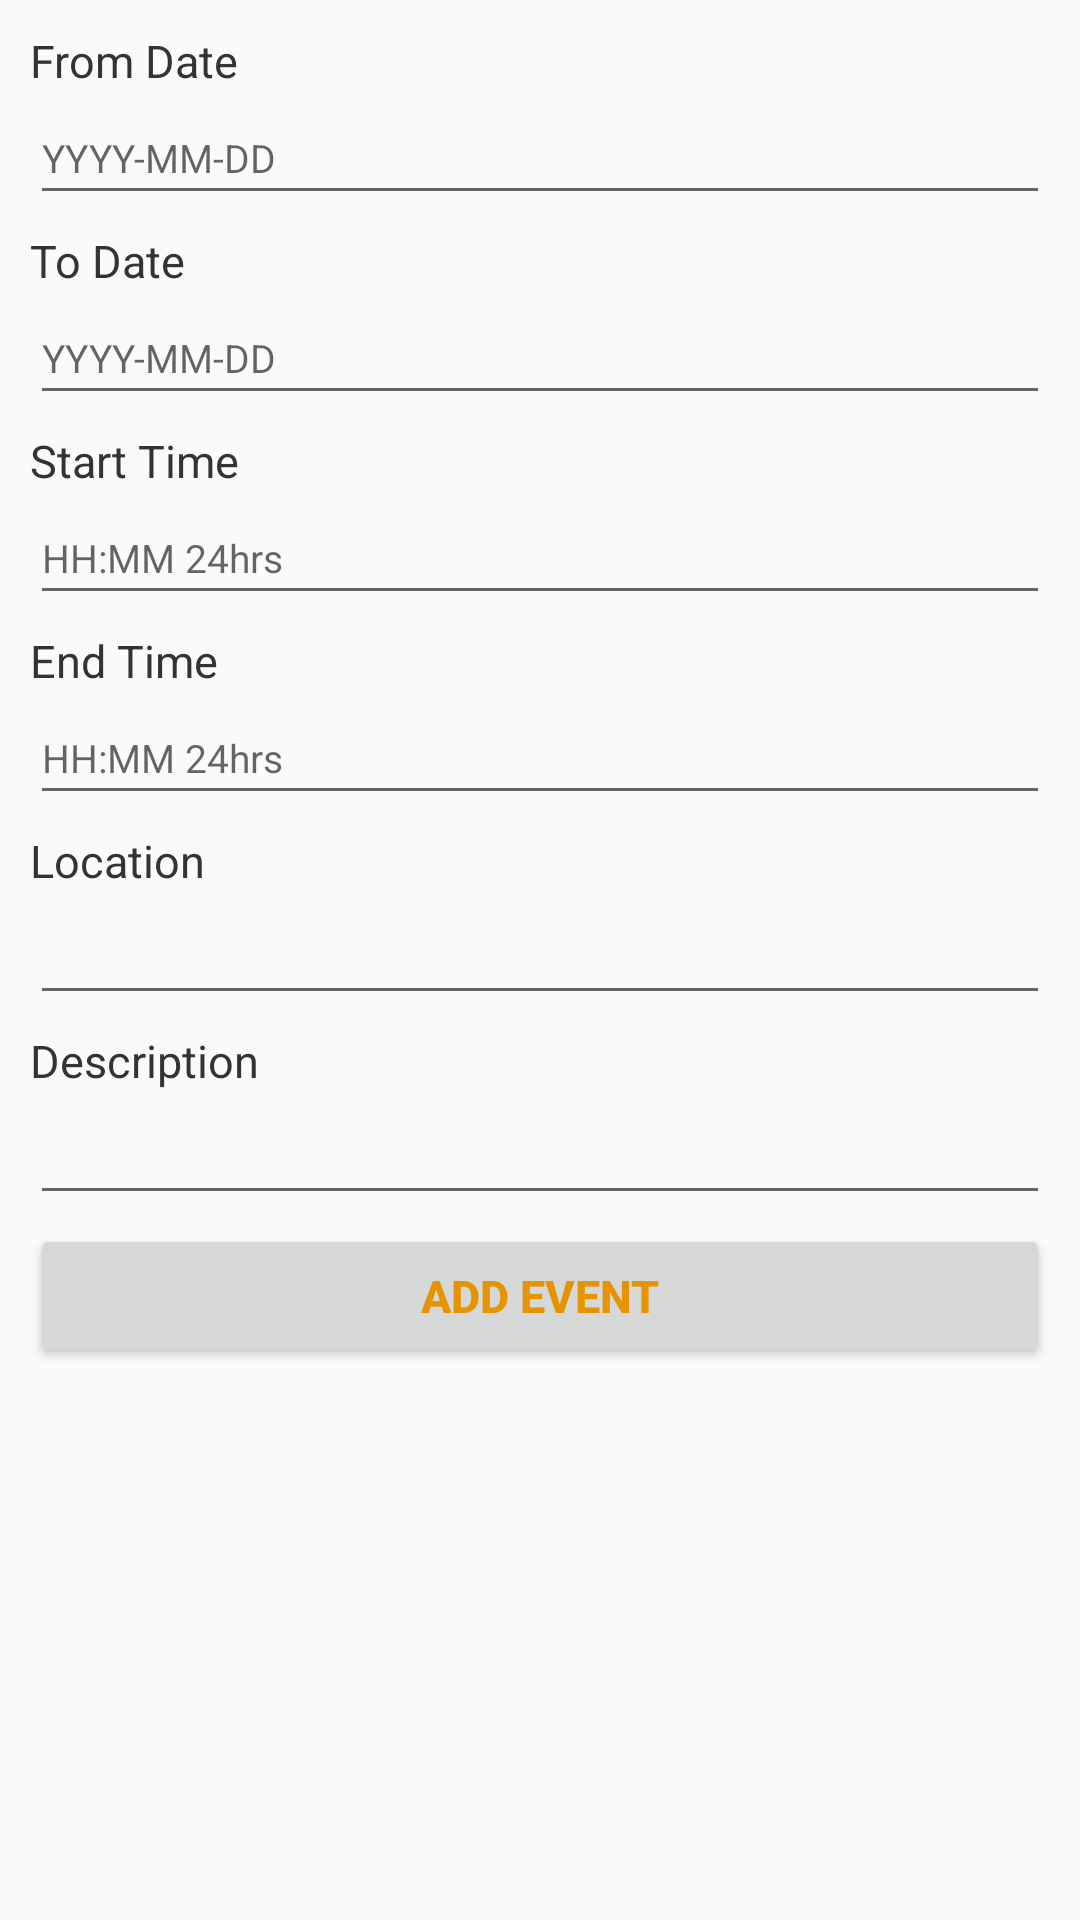

Android layout source for this screen:
<!-- AndroidManifest.xml: application theme AppTheme -->
<!-- res/layout/tab3_addevent.xml -->
<?xml version="1.0" encoding="utf-8"?>
<LinearLayout xmlns:android="http://schemas.android.com/apk/res/android"
    xmlns:tools="http://schemas.android.com/tools"
    android:layout_width="match_parent"
    android:padding="10dp"
    android:orientation="vertical"
    android:layout_height="match_parent">


    <ScrollView
        android:layout_width="fill_parent"
        android:layout_height="wrap_content">
        <LinearLayout
            android:layout_width="fill_parent"
            android:layout_height="wrap_content"
            android:orientation="vertical">

                <TextView
                    android:text="@string/from_date"
                    android:textSize="15sp"
                    android:layout_width="wrap_content"
                    android:layout_height="wrap_content"
                    android:textColor="@color/textViewColor"/>

                <EditText
                    android:id="@+id/etFromDate"
                    android:hint="@string/format_date"
                    android:layout_width="match_parent"
                    android:layout_marginBottom="5dp"
                    android:layout_height="wrap_content"
                    android:inputType="datetime"/>

                <TextView
                    android:text="@string/to_date"
                    android:textColor="@color/textViewColor"
                    android:textSize="15sp"
                    android:layout_width="wrap_content"
                    android:layout_height="wrap_content" />

                <EditText
                    android:id="@+id/etToDate"
                    android:hint="@string/format_date"
                    android:layout_width="match_parent"
                    android:layout_marginBottom="5dp"
                    android:layout_height="wrap_content"
                    android:inputType="datetime" />

                <TextView
                    android:text="@string/start_time"
                    android:textColor="@color/textViewColor"
                    android:textSize="15sp"
                    android:layout_width="wrap_content"
                    android:layout_height="wrap_content" />

                <EditText
                    android:id="@+id/etStartTime"
                    android:hint="@string/format_time"
                    android:layout_width="match_parent"
                    android:layout_marginBottom="5dp"
                    android:layout_height="wrap_content"
                    android:inputType="datetime"/>

                <TextView
                    android:text="@string/end_time"
                    android:textColor="@color/textViewColor"
                    android:textSize="15sp"
                    android:layout_width="wrap_content"
                    android:layout_height="wrap_content" />

                <EditText
                    android:id="@+id/etEndTime"
                    android:hint="@string/format_time"
                    android:layout_width="match_parent"
                    android:layout_marginBottom="5dp"
                    android:layout_height="wrap_content"
                    android:inputType="datetime"/>

                <TextView
                    android:text="@string/location"
                    android:textColor="@color/textViewColor"
                    android:textSize="15sp"
                    android:layout_width="wrap_content"
                    android:layout_height="wrap_content" />

                <EditText
                    android:id="@+id/etLocation"
                    android:layout_width="match_parent"
                    android:layout_marginBottom="5dp"
                    android:layout_height="wrap_content" />

                <TextView
                    android:text="@string/description"
                    android:textColor="@color/textViewColor"
                    android:textSize="15sp"
                    android:layout_width="wrap_content"
                    android:layout_height="wrap_content" />

                <EditText
                    android:id="@+id/etDescription"
                    android:layout_width="match_parent"
                    android:layout_marginBottom="3dp"
                    android:layout_height="wrap_content"/>
        </LinearLayout>
    </ScrollView>

    <Button
        android:id="@+id/bAddEvent"
        android:layout_width="match_parent"
        android:layout_marginBottom="5dp"
        android:layout_height="wrap_content"
        android:text="Add Event"
        android:textSize="15sp"
        android:textColor="@color/buttonTextColor"
        android:textStyle="bold"/>

</LinearLayout>
<!-- resources referenced by this layout -->
<resources>
  <color name="buttonTextColor">#e59400</color>
  <color name="textViewColor">#333333</color>
  <string name="description">Description</string>
  <string name="end_time">End Time</string>
  <string name="format_date"><font size="13">YYYY-MM-DD</font></string>
  <string name="format_time"><font size="13">HH:MM 24hrs</font></string>
  <string name="from_date">From Date</string>
  <string name="location">Location</string>
  <string name="start_time">Start Time</string>
  <string name="to_date">To Date</string>
  <style name="AppTheme" parent="Base.Theme.AppCompat.Light.DarkActionBar">
          
          <item name="android:itemBackground">@color/menuColor</item>
      </style>
  <color name="menuColor">#4c4c4c</color>
</resources>
